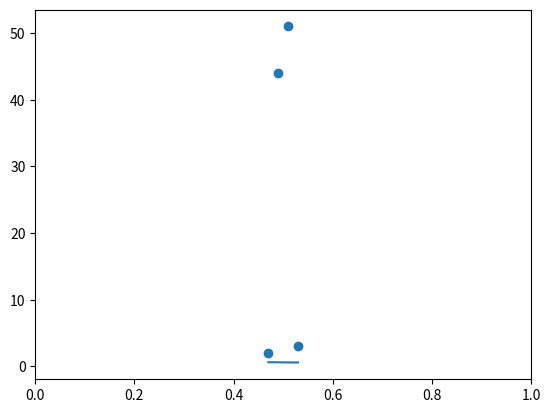

Here is the Python script that generated this plot:
import numpy as np
import scipy.optimize as spo
import scipy.stats as sps
import matplotlib
matplotlib.use("Agg")
import matplotlib.pyplot as plt

def generateToys(ntoys, events_per_toy=1000):
  size = ntoys * events_per_toy  

  #toys = sps.expon.rvs(size=size)
  toys = []

  toys = np.concatenate([toys, sps.norm.rvs(loc=0.5, scale=0.01, size=1000)])
  np.random.shuffle(toys)
  return np.split(toys, ntoys)

def plotToy(toy, fit_f=None):
  hist, edges = np.histogram(toy, range=(0, 1), bins=50)
  centers = (edges[:-1] + edges[1:]) / 2
  
  s = hist != 0
  hist = hist[s]
  centers = centers[s]

  plt.scatter(centers, hist)
  plt.plot(centers, fit_f(centers))
  plt.xlim(0, 1)

  plt.savefig("toy.png")

def fitToy(toy, m):
  def sig(x, m):
    return sps.norm.pdf(x, loc=m, scale=0.1)

  def bkg(x):
    return sps.expon.pdf(x)

  def spb(x, m, f):
    return f*sig(x, m) + (1-f)*bkg(x)

  def NLL(f, x, m):
    NLL = -np.log(spb(x, m, f)).sum()
    return NLL

  res = spo.minimize(NLL, [0.1], args=(toy, m), bounds=[(0, 1)])
  print(res.x)
    
  plotToy(toy, lambda x: spb(x, m, res.x[0]))
  
  #return {"nsig": nsig, "nbkg": nbkg}
  
toys = generateToys(10)
#plotToy(toys[0])
fitToy(toys[0], 125)
